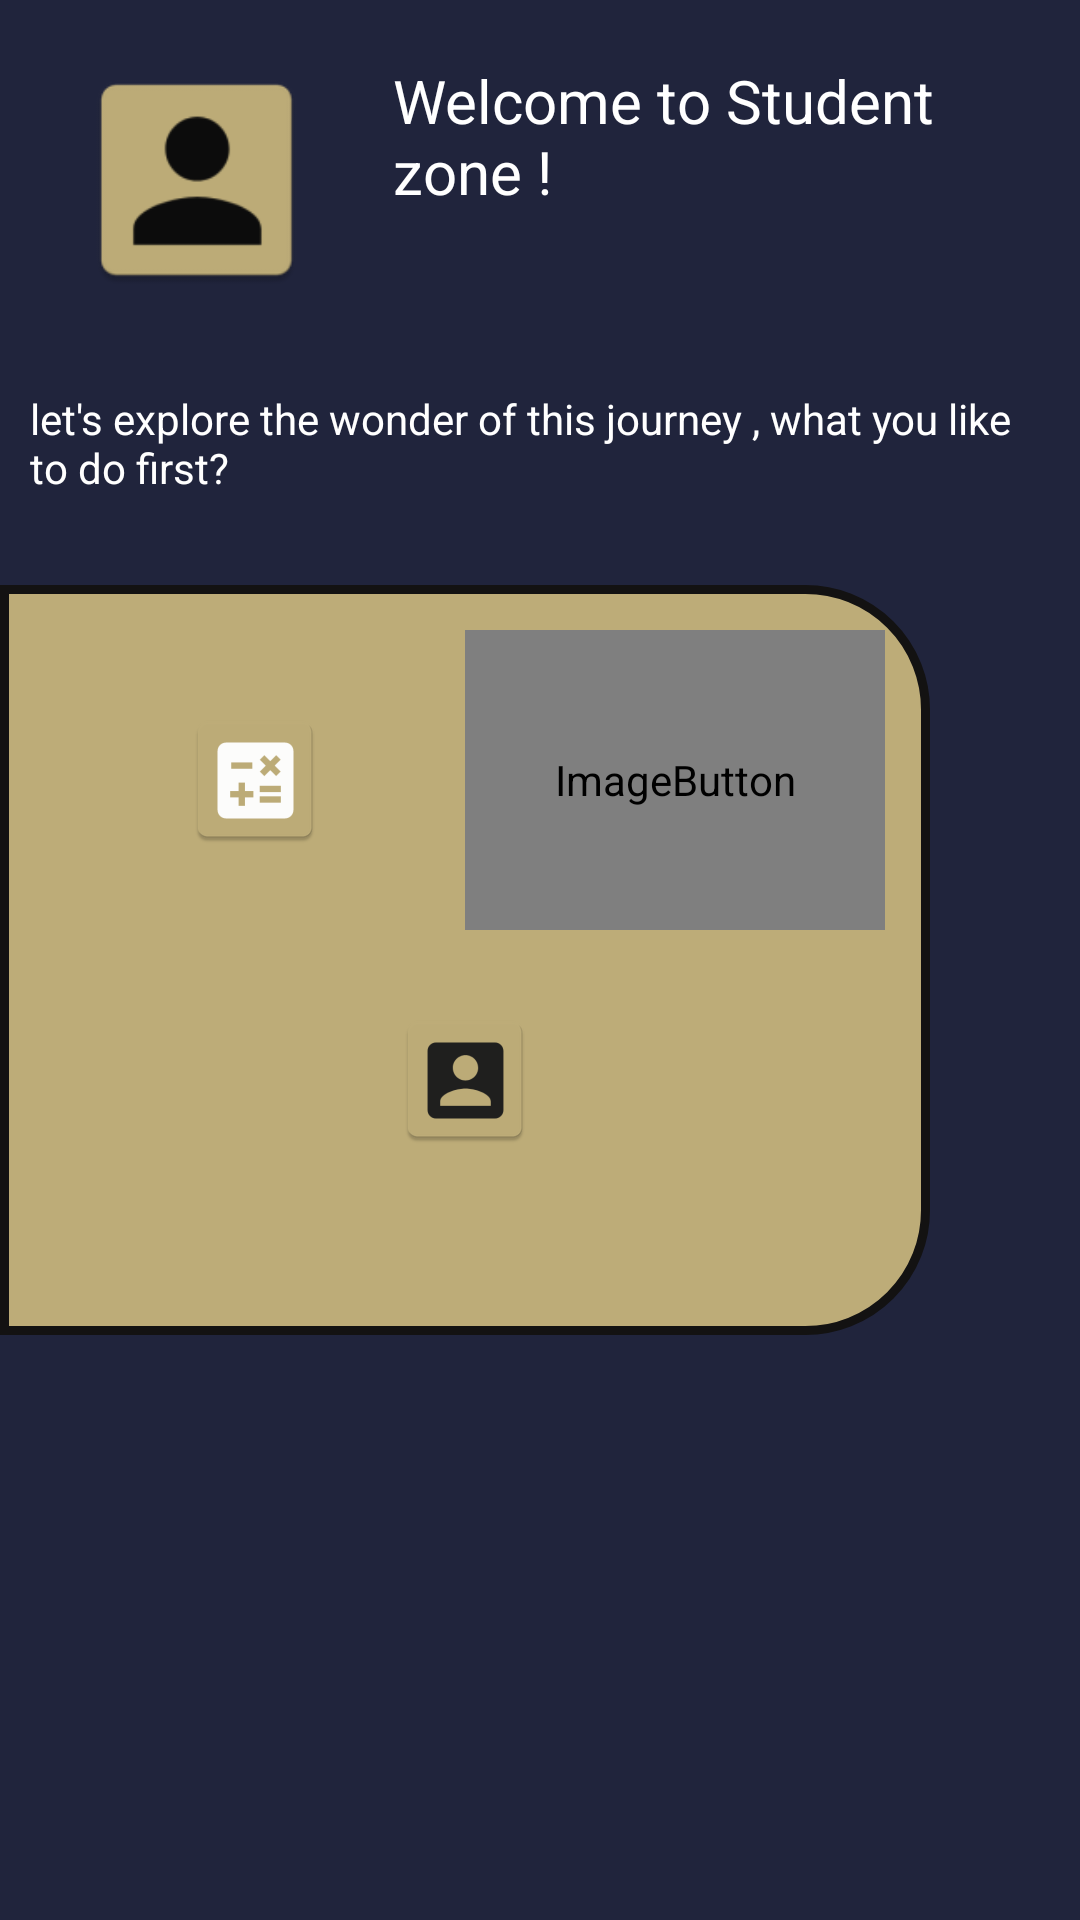

Android layout source for this screen:
<!-- AndroidManifest.xml: application theme Theme.StudentHub -->
<!-- res/layout/activity_selector_page.xml -->
<?xml version="1.0" encoding="utf-8"?>
<androidx.constraintlayout.widget.ConstraintLayout xmlns:android="http://schemas.android.com/apk/res/android"
    xmlns:app="http://schemas.android.com/apk/res-auto"
    xmlns:tools="http://schemas.android.com/tools"
    android:layout_width="match_parent"
    android:layout_height="match_parent"
    android:background="#20243C"
    tools:context=".SelectorPage">


    <LinearLayout
        android:id="@+id/linearLayout"
        android:layout_width="match_parent"
        android:layout_height="100dp"
        android:orientation="vertical"
        app:layout_constraintEnd_toEndOf="parent"
        app:layout_constraintStart_toStartOf="parent"
        app:layout_constraintTop_toTopOf="parent">

    </LinearLayout>

    <LinearLayout
        android:layout_width="match_parent"
        android:layout_height="100dp"
        android:orientation="horizontal"
        app:layout_constraintEnd_toEndOf="parent"
        app:layout_constraintStart_toStartOf="parent"
        app:layout_constraintTop_toTopOf="parent">

        <ImageView
            android:id="@+id/profileimage"
            android:layout_width="102dp"
            android:layout_height="100dp"
            android:layout_weight="1"
            android:paddingTop="20dp"
            app:srcCompat="@mipmap/profile_image1"
            tools:layout_editor_absoluteX="90dp"
            tools:layout_editor_absoluteY="542dp" />

        <LinearLayout
            android:layout_width="200dp"
            android:layout_height="match_parent"
            android:layout_weight="1"
            android:orientation="vertical">


            <TextView
                android:id="@+id/TVwelcome"
                android:layout_width="match_parent"
                android:layout_height="wrap_content"
                android:paddingTop="20dp"
                android:text="Welcome to Student zone !"
                android:textColor="@color/white"
                android:textSize="20sp" />

            <TextView
                android:id="@+id/TVStudentName"
                android:layout_width="match_parent"
                android:layout_height="wrap_content"
                android:text=""
                android:textColor="#FFC107"
                android:textSize="20sp" />
        </LinearLayout>


    </LinearLayout>


    <LinearLayout
        android:id="@+id/linearLayout4"
        android:layout_width="0dp"
        android:layout_height="250dp"
        android:layout_marginEnd="50dp"
        android:background="@drawable/layout2curvededge"
        android:orientation="vertical"
        app:layout_constraintBottom_toBottomOf="parent"
        app:layout_constraintEnd_toEndOf="parent"
        app:layout_constraintHorizontal_bias="0.0"
        app:layout_constraintStart_toStartOf="parent"
        app:layout_constraintTop_toTopOf="parent">


        <LinearLayout
            android:id="@+id/HL1"
            android:layout_width="match_parent"
            android:layout_height="100dp"
            android:orientation="horizontal">

            <ImageButton
                android:id="@+id/GradCalBTn"
                android:layout_width="match_parent"
                android:layout_height="match_parent"
                android:layout_weight="1"
                android:background="#BDAC78"
                app:srcCompat="@mipmap/calculate_image"
                tools:ignore="SpeakableTextPresentCheck" />

            <ImageButton
                android:id="@+id/AdminDetailsBtn"
                android:layout_width="match_parent"
                android:layout_height="match_parent"
                android:layout_weight="1"
                android:background="#BDAC78"
                app:srcCompat="@mipmap/admin_profile"
                tools:ignore="SpeakableTextPresentCheck" />
        </LinearLayout>

        <LinearLayout
            android:layout_width="match_parent"
            android:layout_height="100dp"
            android:orientation="horizontal"
            app:layout_constraintTop_toBottomOf="@+id/HL1">

            <ImageButton
                android:id="@+id/ViewpreBtn"
                android:layout_width="match_parent"
                android:layout_height="match_parent"
                android:layout_weight="1"
                android:background="#BDAC78"

                app:srcCompat="@mipmap/student_image" />
        </LinearLayout>

    </LinearLayout>

    <TextView
        android:id="@+id/TVstudentdash"
        android:layout_width="0dp"
        android:layout_height="wrap_content"
        android:padding="10dp"
        android:text="let's explore the wonder of this journey , what you like to do first?"
        android:textColor="@color/white"
        app:layout_constraintBottom_toTopOf="@+id/linearLayout4"

        app:layout_constraintEnd_toEndOf="parent"
        app:layout_constraintHorizontal_bias="0.0"
        app:layout_constraintStart_toStartOf="parent"
        app:layout_constraintTop_toBottomOf="@+id/linearLayout" />

</androidx.constraintlayout.widget.ConstraintLayout>
<!-- resources referenced by this layout -->
<resources>
  <!-- drawable layout2curvededge (drawable) -->
  <?xml version="1.0" encoding="utf-8"?>
  <shape xmlns:android="http://schemas.android.com/apk/res/android" >
  
      
      <solid android:color="#BDAC78" />
  
      
      <stroke
          android:width="3dp"
          android:color="#131212" />
  
      
      <padding
          android:bottom="15dp"
          android:left="15dp"
          android:right="15dp"
          android:top="15dp" />
  
      
      <corners android:radius="0dip" android:bottomLeftRadius="0dip"
          android:topLeftRadius="0dip" android:bottomRightRadius="40dip"
          android:topRightRadius="40dip" />
  
  </shape>
  <!-- mipmap admin_profile (mipmap-anydpi-v26) -->
  <?xml version="1.0" encoding="utf-8"?>
  <adaptive-icon xmlns:android="http://schemas.android.com/apk/res/android">
      <background android:drawable="@color/admin_profile_background"/>
      <foreground android:drawable="@drawable/admin_profile_foreground"/>
  </adaptive-icon>
  <!-- mipmap calculate_image: png bitmap (mipmap-hdpi, 1406 bytes) -->
  <!-- mipmap profile_image1: png bitmap (mipmap-hdpi, 1522 bytes) -->
  <!-- mipmap student_image: png bitmap (mipmap-hdpi, 1390 bytes) -->
  <style name="Theme.StudentHub" parent="Theme.MaterialComponents.DayNight.DarkActionBar">
          
          <item name="colorPrimary">@color/purple_500</item>
          <item name="colorPrimaryVariant">@color/purple_700</item>
          <item name="colorOnPrimary">@color/white</item>
          
          <item name="colorSecondary">@color/teal_200</item>
          <item name="colorSecondaryVariant">@color/teal_700</item>
          <item name="colorOnSecondary">@color/black</item>
          
          <item name="android:statusBarColor" tools:targetApi="l">@color/black</item>
          
      </style>
  <color name="admin_profile_background">#0F0F0D</color>
  <!-- drawable admin_profile_foreground (drawable) -->
  <vector xmlns:android="http://schemas.android.com/apk/res/android"
      android:width="108dp"
      android:height="108dp"
      android:viewportWidth="108"
      android:viewportHeight="108"
      android:tint="#BDAC78">
    <group android:scaleX="2.6622"
        android:scaleY="2.6622"
        android:translateX="22.0536"
        android:translateY="22.0536">
      <path
          android:fillColor="@android:color/white"
          android:pathData="M17,11c0.34,0 0.67,0.04 1,0.09V6.27L10.5,3L3,6.27v4.91c0,4.54 3.2,8.79 7.5,9.82c0.55,-0.13 1.08,-0.32 1.6,-0.55C11.41,19.47 11,18.28 11,17C11,13.69 13.69,11 17,11z"/>
      <path
          android:fillColor="@android:color/white"
          android:pathData="M17,13c-2.21,0 -4,1.79 -4,4c0,2.21 1.79,4 4,4s4,-1.79 4,-4C21,14.79 19.21,13 17,13zM17,14.38c0.62,0 1.12,0.51 1.12,1.12s-0.51,1.12 -1.12,1.12s-1.12,-0.51 -1.12,-1.12S16.38,14.38 17,14.38zM17,19.75c-0.93,0 -1.74,-0.46 -2.24,-1.17c0.05,-0.72 1.51,-1.08 2.24,-1.08s2.19,0.36 2.24,1.08C18.74,19.29 17.93,19.75 17,19.75z"/>
    </group>
  </vector>
  <!-- not gathered from this repository: default colours our renderer supplied (Android Studio template values) -->
  <color name="purple_500">#FF6200EE</color>
  <color name="purple_700">#FF3700B3</color>
  <color name="teal_200">#FF03DAC5</color>
  <color name="teal_700">#FF018786</color>
  <color name="black">#FF000000</color>
  <color name="white">#FFFFFFFF</color>
</resources>
